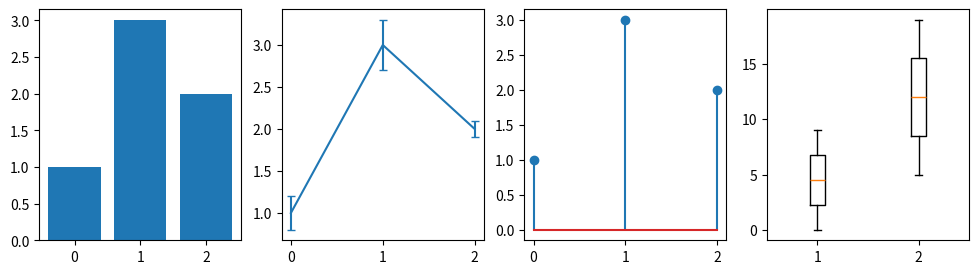

Python code for this plot:
# Inspect containers returned by bar, errorbar, stem and boxplot: their types, lengths and children types.
import numpy as np
import matplotlib.pyplot as plt

fig, axs = plt.subplots(1, 4, figsize=(12, 3))
bc = axs[0].bar(range(3), [1, 3, 2], label="b")
eb = axs[1].errorbar(range(3), [1, 3, 2], yerr=[0.2, 0.3, 0.1], capsize=3)
sc = axs[2].stem(range(3), [1, 3, 2])
bp = axs[3].boxplot([np.arange(10), np.arange(5, 20)])
print(type(bc).__name__, len(bc), bc.get_label(), type(bc.patches[0]).__name__, bc.errorbar)
print(type(eb).__name__, len(eb), [type(x).__name__ for x in eb], eb.has_yerr)
print(type(sc).__name__, type(sc.markerline).__name__, type(sc.stemlines).__name__, type(sc.baseline).__name__)
print(type(bp).__name__, sorted((k, len(v)) for k, v in bp.items()))
print([type(c).__name__ for c in axs[0].containers], len(axs[1].containers))
fig.savefig("containers.png", dpi=40)
